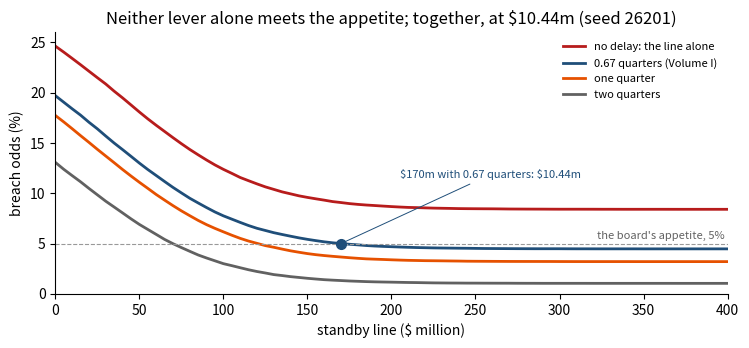
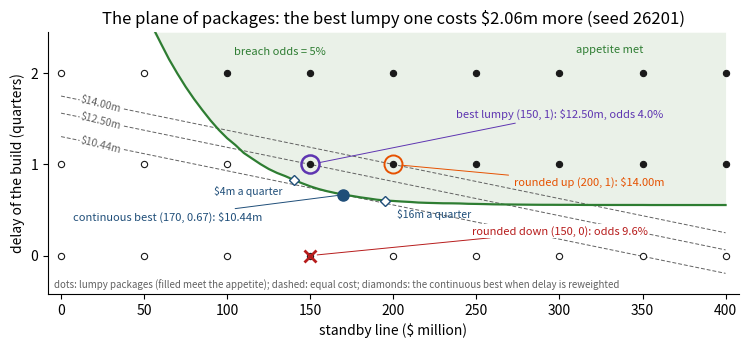
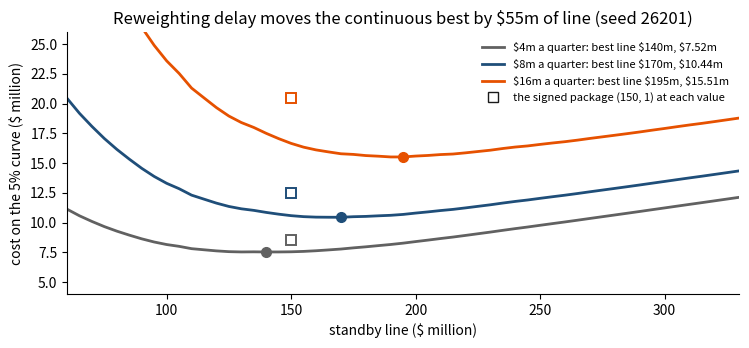
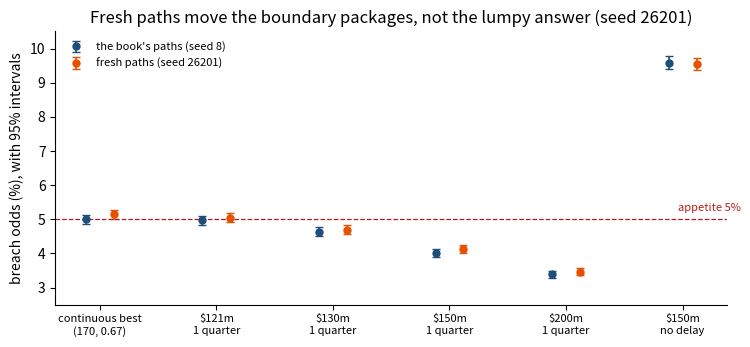

These figures' Python source, in order:
import numpy as np
from scipy import stats
import matplotlib.pyplot as plt
plt.rcParams.update({"figure.dpi": 110, "axes.spines.top": False, "axes.spines.right": False})
SEED = 26201        # the lab's seed: fresh paths for Panel 7
BOOK_SEED = 8       # Volume I's Chapter 8 stream, on which the book counts every breach (Online Appendix 1.B.4)

STATE = {"liquidity ($m)": 620, "net leverage (x EBITDA)": 3.4, "workforce capability": 58, "technology platform": 41,
         "operational efficiency": 71, "ROIC (%)": 8.3, "strategic risk": 64, "market share (%)": 19}

# The digital program's liquidity ($ million), quarterly over three years: Volume I's Chapter 8 model
N, Q = 100_000, 12
LIQ0, FLOOR = 620.0, 350.0                # liquidity today; the board's floor
A_E, SD_W = 0.6, 50.0                     # execution and market: E' = 0.6 E + w, w with sd $50m a quarter
LAM, J_MEAN, J_SD = 0.10, 120.0, 50.0     # funding-window closures: 0.10 a year, gamma sizes, never recovered
DEPTH0, DEPTH_PER_Q = 28.0, 4.0           # the plan's trough (index points); a quarter of delay: 4 points shallower
FEE, VQ, APPETITE = 0.03, 8.0, 0.05       # line fees over the program; a quarter of delay ($m); the appetite
L_MAX, PHI_MAX, TRANCHE = 400.0, 6.0, 50.0

def relax(x0, x_inf, k, t):
    return x_inf + (x0 - x_inf) * np.exp(-k * t)

def trough(depth, tau, t):
    return depth * (t / tau) * np.exp(1 - t / tau)

def plan(depth, t):                       # planned liquidity ($m); index 100 = $620 million today
    return 6.2 * (relax(100, 112, 0.35, t) - trough(depth, 2.0, t))

TQ = np.arange(1, Q + 1) / 4              # the twelve quarters, in years
BASE = plan(0.0, TQ)                      # the plan without its trough
SHAPE = 6.2 * trough(1.0, 2.0, TQ)        # the trough, per index point of depth

def draw_paths(seed, n=N):
    # Volume I's random stream in the book's order: each quarter the execution shocks,
    # the closure counts, then the closure sizes path by path
    rng = np.random.default_rng(seed)
    E, e, closures = np.empty((n, Q)), np.zeros(n), []
    for k in range(Q):
        w = rng.normal(0.0, SD_W, n)
        count = rng.poisson(LAM / 4, n)
        size = rng.gamma((J_MEAN / J_SD) ** 2, J_SD ** 2 / J_MEAN, count.sum())
        closures.append((np.repeat(np.arange(n), count), size))
        e = A_E * e + w
        E[:, k] = e
    return E, closures

class Paths:
    # A line l replaces up to l of each closure; phi quarters of delay make the trough 28 - 4 phi deep.
    # A path breaches the floor exactly when the trough is deeper than its critical depth,
    # min over quarters of (liquidity without the trough - floor) / (trough per point of depth),
    # so the odds of every package are exact counts on the same paths.
    def __init__(self, seed):
        self.E, self.closures = draw_paths(seed)
        self.memo = {}
    def critical(self, line):
        key = round(float(line), 6)
        if key not in self.memo:
            lost, cum = np.empty((N, Q)), np.zeros(N)
            for k, (path, size) in enumerate(self.closures):
                cum += np.bincount(path, np.maximum(size - line, 0.0), N)
                lost[:, k] = cum
            self.memo[key] = np.sort(((BASE + self.E - lost - FLOOR) / SHAPE).min(axis=1))
        return self.memo[key]
    def odds(self, line, phi):
        return np.searchsorted(self.critical(line), DEPTH0 - DEPTH_PER_Q * phi) / N
    def delay_for(self, line, p=APPETITE):
        # least delay meeting p: the depth it allows is a quantile of the critical depths
        d = min(DEPTH0, self.critical(line)[int(np.floor(p * N))])
        return np.nan if d < 0 else (DEPTH0 - d) / DEPTH_PER_Q

def cost(line, phi, v=VQ):
    return FEE * line + v * phi

B = Paths(BOOK_SEED)
print("Meridian's state:", "; ".join(f"{k} {v}" for k, v in STATE.items()))
path0 = plan(DEPTH0, np.arange(Q + 1) / 4)
print("planned liquidity by quarter ($m):", " ".join(f"{x:.0f}" for x in path0),
      f"-> low point {path0.min():.0f} in quarter {path0.argmin()}, {path0.min() - FLOOR:.0f} above the floor")
print(f"the book's paths give Volume I's odds: no lever {100 * B.odds(0, 0):.1f}%, a $100m line {100 * B.odds(100, 0):.1f}%, "
      f"two quarters of delay {100 * B.odds(0, 2):.1f}%, both {100 * B.odds(100, 2):.1f}%")

DECLARATION = {
    "decisions": [
        {"symbol": "l", "name": "standby line", "unit": "$ million", "box": (0, 400), "owner": "treasury",
         "price": FEE, "basis": "fees of about 1 percent a year for three years"},
        {"symbol": "phi", "name": "delay of the build", "unit": "quarters", "box": (0, 6), "owner": "transformation office",
         "price": VQ, "basis": "Digital Solutions' contribution a quarter"}],
    "state map": "Volume I's Chapter 8 model of the program's liquidity, 100,000 paths",
    "commitments": [{"name": "P(liquidity below 350 in some quarter)", "limit": APPETITE, "owner": "the board"}],
}

def formulate(decl):
    # emit the canonical form, or refuse when a term has no declared price or owner (Proposition 1.1)
    missing = [d["name"] for d in decl["decisions"] if d.get("price") is None or not d.get("owner")]
    missing += [c["name"] for c in decl["commitments"] if not c.get("owner")]
    if missing:
        return ("REFUSED: no declared price or owner for " + ", ".join(missing) +
                ": the objective is not a function of the declaration (Proposition 1.1)")
    cost_terms = " + ".join(f"{d['price']:g} {d['symbol']}" for d in decl["decisions"])
    lines = [f"maximize    -({cost_terms})    the package's cost in $ million, with its sign reversed"]
    for i, d in enumerate(decl["decisions"]):
        lines.append(f"{'over' if i == 0 else '':12s}{d['box'][0]} <= {d['symbol']} <= {d['box'][1]}    "
                     f"({d['unit']}; {d['owner']}; {d['price']:g} a unit: {d['basis']})")
    lines.append(f"subject to  x = f(l, phi): {decl['state map']}")
    lines += [f"            {c['name']} - {c['limit']:g} <= 0    ({c['owner']})" for c in decl["commitments"]]
    return "\n".join(lines)

print(formulate(DECLARATION))
undeclared = {**DECLARATION, "decisions": [DECLARATION["decisions"][0],
                                           {**DECLARATION["decisions"][1], "price": None, "owner": None}]}
print("\nthe delay cost's price and owner deleted:\n" + formulate(undeclared))

L_V1 = 170.0
PHI_V1 = B.delay_for(L_V1)                # Volume I's package: $170m and the least delay that meets 5 percent
P90 = stats.gamma.ppf(0.9, (J_MEAN / J_SD) ** 2, scale=J_SD ** 2 / J_MEAN)     # a 90th-percentile closure

def deepest_draw(phi):                    # the plan's deepest draw on the cash above the floor
    return LIQ0 - plan(DEPTH0 - DEPTH_PER_Q * phi, np.arange(Q + 1) / 4).min()

def joint_check(line, phi, commitments=("program draw", "closure buffer", "floor")):
    claims = ((deepest_draw(phi) if "program draw" in commitments else 0.0)
              + (max(P90 - line, 0.0) if "closure buffer" in commitments else 0.0))
    room = LIQ0 - FLOOR if "floor" in commitments else np.inf
    return claims, claims <= room

EBITDA = 0.118 * 4200
NET_DEBT, COVENANT = 3.4 * EBITDA, 4.5
def leverage(line):                       # net debt over EBITDA with the line fully drawn
    return (NET_DEBT + line) / EBITDA

core = np.zeros((4, 4))                   # the feedback core: Industrial Systems, Digital, engineering, treasury
for i, j in ((0, 2), (1, 2), (0, 3), (1, 3)):
    core[i, j] = core[j, i] = 0.40        # four two-way links at the ceiling of 0.40
rho, rule = max(abs(np.linalg.eigvals(core))), 0.5 ** 0.25

claims, ok = joint_check(L_V1, PHI_V1)
print(f"Volume I's package: a ${L_V1:.0f}m line and {PHI_V1:.3f} quarters of delay")
print(f"(R1) declaration completeness: every term has a price and an owner: "
      f"{'pass' if not formulate(DECLARATION).startswith('REFUSED') else 'FAIL'}")
print(f"(R2) unified consistency: draw {deepest_draw(PHI_V1):.1f} + closure buffer {max(P90 - L_V1, 0):.1f} = {claims:.1f} "
      f"of {LIQ0 - FLOOR:.0f}: {'pass' if ok else 'FAIL'}")
print(f"(R3) analytical panel: a closed, bounded box; the feedback core's spectral radius {rho:.2f} <= {rule:.3f}: "
      f"{'pass' if rho <= rule else 'FAIL'}")
print(f"(R4) feasibility over the horizon: odds {100 * B.odds(L_V1, PHI_V1):.2f}% <= 5%; leverage with the line drawn "
      f"{leverage(L_V1):.2f}x <= {COVENANT}x: {'pass' if B.odds(L_V1, PHI_V1) <= APPETITE and leverage(L_V1) <= COVENANT else 'FAIL'}")

claims0, ok0 = joint_check(0.0, PHI_V1)
print(f"\nthe line removed from the inventory: draw {deepest_draw(PHI_V1):.1f} + closure buffer {P90:.1f} = {claims0:.1f} "
      f"on {LIQ0 - FLOOR:.0f}: (R2) {'passes' if ok0 else 'fails'}")
OWNERS = {"program draw": "the transformation office", "closure buffer": "treasury", "floor": "the board"}
named = list(OWNERS)
for c in list(named):                     # deletion filter: drop a commitment while the rest still cannot hold
    rest = [x for x in named if x != c]
    if not joint_check(0.0, PHI_V1, rest)[1]:
        named = rest
print("minimal infeasible set:", "; ".join(f"the {c} ({OWNERS[c]})" for c in named),
      "-- drop any one and the others can hold")
print(f"Volume I's declaration before its levers: {deepest_draw(0):.1f} + {P90:.1f} = {joint_check(0.0, 0.0)[0]:.1f} on 270, "
      f"short {joint_check(0.0, 0.0)[0] - 270:.1f}")

LINES = np.arange(0.0, L_MAX + 0.01, 5.0)     # Volume I's grid of lines
CURVE = np.array([B.delay_for(l) for l in LINES])   # least delay meeting 5 percent, line by line

def continuous_best(v=VQ):
    c = FEE * LINES + v * CURVE
    i = int(np.nanargmin(c))
    return LINES[i], CURVE[i], c[i]

L_C, PHI_C, C_C = continuous_best()
print(f"best package: a ${L_C:.0f}m line and {PHI_C:.3f} quarters of delay ({3 * PHI_C:.1f} months), ${C_C:.2f}m "
      f"(fees {FEE * L_C:.2f} + delay {VQ * PHI_C:.2f}); odds {100 * B.odds(L_C, PHI_C):.2f}%")
flat = LINES[FEE * LINES + VQ * CURVE <= C_C + 0.5]
print(f"a flat optimum: every line from ${flat.min():.0f}m to ${flat.max():.0f}m costs within $0.5m of the best")
print(f"the line alone: odds never below {100 * B.odds(L_MAX, 0):.2f}% (a ${L_MAX:.0f}m line; swings in execution "
      f"and markets breach that often on their own)")
print(f"delay alone: {B.delay_for(0.0):.2f} quarters, ${cost(0, B.delay_for(0.0)):.2f}m")

fig, ax = plt.subplots(figsize=(7.6, 3.6))
for phi, col, lab in ((0.0, "#B71C1C", "no delay: the line alone"), (PHI_C, "#1F4E79", f"{PHI_C:.2f} quarters (Volume I)"),
                      (1.0, "#E65100", "one quarter"), (2.0, "#616161", "two quarters")):
    ax.plot(LINES, [100 * B.odds(l, phi) for l in LINES], color=col, lw=2, label=lab)
ax.axhline(100 * APPETITE, color="#999999", lw=0.8, ls="--")
ax.text(398, 5.5, "the board's appetite, 5%", color="#616161", fontsize=8, ha="right")
ax.plot(L_C, 100 * B.odds(L_C, PHI_C), "o", color="#1F4E79", ms=7)
ax.annotate(rf"\${L_C:.0f}m with {PHI_C:.2f} quarters: \${C_C:.2f}m", xy=(L_C, 5.0), xytext=(205, 11.5), fontsize=8,
            color="#1F4E79", arrowprops=dict(arrowstyle="-", color="#1F4E79", lw=0.7))
ax.set(xlim=(0, 400), ylim=(0, 26), xlabel=r"standby line (\$ million)", ylabel="breach odds (%)",
       title="Neither lever alone meets the appetite; together, at \\$10.44m (seed 26201)")
ax.legend(frameon=False, fontsize=8); plt.tight_layout(); plt.show()

LUMPY_LINES, QUARTERS = np.arange(0.0, L_MAX + 0.01, TRANCHE), np.arange(0, 7)
packages = [(l, int(q), B.odds(l, q), cost(l, q)) for l in LUMPY_LINES for q in QUARTERS]
feasible = [p for p in packages if p[2] <= APPETITE]
L_B, Q_B, P_B, C_B = min(feasible, key=lambda p: (p[3], p[2]))
print(f"{len(LUMPY_LINES)} lines x {len(QUARTERS)} delays = {len(packages)} packages; {len(feasible)} meet the appetite (*)")
print("breach odds (%)    quarters of delay:" + "".join(f"{q:8d}" for q in QUARTERS))
for l in LUMPY_LINES:
    print(("  no line" if l == 0 else f"  a ${l:.0f}m line").ljust(38) + "".join(f"{100 * B.odds(l, q):7.2f}{'*' if B.odds(l, q) <= APPETITE else ' '}"
                                                   for q in QUARTERS))
print(f"cheapest that meets the appetite: a ${L_B:.0f}m line, {Q_B} quarter of delay, ${C_B:.2f}m, odds {100 * P_B:.2f}%")
print(f"convexity: the box is convex, the 63 packages are not (the midpoint of (150, 1) and (200, 1) is no package); "
      f"forty yes-or-no choices would make 2^40 = {2 ** 40:.2e} combinations")

def least_line(q, step):
    # least line on a grid of `step` meeting the appetite with q quarters: the odds fall as the line grows
    grid = np.arange(0.0, L_MAX + step / 2, step)
    if B.odds(grid[-1], q) > APPETITE:
        return None
    lo, hi = -1, len(grid) - 1
    while hi - lo > 1:
        mid = (lo + hi) // 2
        lo, hi = (lo, mid) if B.odds(grid[mid], q) <= APPETITE else (mid, hi)
    return float(grid[hi])

by_quarter = {int(q): {s: least_line(q, s) for s in (1.0, 10.0, 50.0)} for q in QUARTERS}
print("\nleast line for each whole number of quarters (Online Appendix 1.B.4)")
print("delay   line ($1m steps)   odds    line ($50m)   odds    cost ($m)")
for q in QUARTERS:
    a, b = by_quarter[q][1.0], by_quarter[q][50.0]
    if a is None:
        print(f"{q:4d}        none            --       none        --        --")
        continue
    print(f"{q:4d} {a:12.0f} {100 * B.odds(a, q):12.2f}% {b:10.0f} {100 * B.odds(b, q):8.2f}% {cost(b, q):10.2f}")

def best_whole_quarters(step):
    return min(((by_quarter[q][step], q) for q in by_quarter if by_quarter[q][step] is not None), key=lambda r: cost(*r))

L1, Q1 = best_whole_quarters(1.0)
L10, Q10 = best_whole_quarters(10.0)
TABLE_13 = [("Continuous levers (Volume I)", L_C, PHI_C), ("Whole quarters, line to the $1 million", L1, Q1),
            ("Whole quarters, $10 million tranches", L10, Q10), ("Whole quarters, $50 million tranches", L_B, Q_B),
            ("Rounded down (fails the appetite)", TRANCHE * np.floor(L_C / TRANCHE), np.floor(PHI_C)),
            ("Rounded up", TRANCHE * np.ceil(L_C / TRANCHE), np.ceil(PHI_C))]
print("\nTable 1.3                                  line ($m)   delay (q)   odds    cost ($m)")
for name, l, phi in TABLE_13:
    delay = f"{phi:.2f}" if phi != round(phi) else f"{phi:.0f}"
    print(f"{name:42s} {l:8.0f} {delay:>10s} {100 * B.odds(l, phi):9.2f}% {cost(l, phi):9.2f}")
lumps = C_B - C_C
print(f"\nthe lumps cost ${lumps:.2f}m ({100 * lumps / C_C:.0f}%): whole quarters ${cost(L1, Q1) - C_C:.2f}m, "
      f"then $50m tranches ${C_B - cost(L1, Q1):.2f}m; $10m tranches would save ${C_B - cost(L10, Q10):.2f}m")

fig, ax = plt.subplots(figsize=(7.6, 3.6))
TOP = 2.45                                # quarters 0 to 2 shown: every best package lies there
ax.set(xlim=(-8, 408), ylim=(-0.42, TOP), xticks=range(0, 401, 50), yticks=[0, 1, 2],
       xlabel=r"standby line (\$ million)", ylabel="delay of the build (quarters)",
       title="The plane of packages: the best lumpy one costs \\$2.06m more (seed 26201)")
ax.fill_between(LINES, np.minimum(CURVE, TOP), TOP, color="#EAF1E8", lw=0)
ax.plot(LINES, CURVE, color="#2E7D32", lw=1.6)
ax.text(104, 2.2, "breach odds = 5%", color="#2E7D32", fontsize=8)
ax.text(330, 2.22, "appetite met", color="#2E7D32", fontsize=8, style="italic", ha="center")
fig.canvas.draw()
p0, p1 = ax.transData.transform((0.0, 0.0)), ax.transData.transform((100.0, -100 * FEE / VQ))
angle = np.degrees(np.arctan2(p1[1] - p0[1], p1[0] - p0[0]))
for c in (C_C, C_B, cost(200, 1)):
    ax.plot(LINES, (c - FEE * LINES) / VQ, color="#616161", lw=0.7, ls=(0, (4, 2)), zorder=1)
    ax.text(24, (c - FEE * 24) / VQ, rf"\${c:.2f}m", color="#616161", fontsize=7.5, ha="center", va="center", rotation=angle,
            rotation_mode="anchor", bbox=dict(boxstyle="square,pad=0.1", fc="white", ec="none"), zorder=2)
for l, q, p, c in packages:
    if q <= 2:
        ax.plot(l, q, "o", ms=4.5, mfc="#1A1A1A" if p <= APPETITE else "white", mec="#1A1A1A", mew=0.8, zorder=3)
for v, dx, dy, ha in ((4.0, -7, -0.13, "right"), (16.0, 7, -0.15, "left")):
    l, phi, _ = continuous_best(v)
    ax.plot(l, phi, "D", ms=5.5, mfc="white", mec="#1F4E79", mew=1.0, zorder=4)
    ax.text(l + dx, phi + dy, rf"\${v:.0f}m a quarter", color="#1F4E79", fontsize=7.5, ha=ha, va="center")
ax.plot(L_C, PHI_C, "o", ms=8, color="#1F4E79", zorder=5)
ax.annotate(rf"continuous best ({L_C:.0f}, {PHI_C:.2f}): \${C_C:.2f}m", xy=(L_C, PHI_C), xytext=(64, 0.42), fontsize=8,
            color="#1F4E79", ha="center", va="center", arrowprops=dict(arrowstyle="-", color="#1F4E79", lw=0.7, shrinkB=4))
ax.plot(L_B, Q_B, "o", ms=13, mfc="none", mec="#5E35B1", mew=1.8, zorder=5)
ax.annotate(rf"best lumpy ({L_B:.0f}, {Q_B}): \${C_B:.2f}m, odds {100 * P_B:.1f}%", xy=(L_B, Q_B), xytext=(300, 1.55),
            fontsize=8, color="#5E35B1", ha="center", va="center",
            arrowprops=dict(arrowstyle="-", color="#5E35B1", lw=0.7, shrinkB=6))
ax.plot(200, 1, "o", ms=13, mfc="none", mec="#E65100", mew=1.4, zorder=5)
ax.annotate(rf"rounded up (200, 1): \${cost(200, 1):.2f}m", xy=(200, 1), xytext=(318, 0.8), fontsize=8, color="#E65100",
            ha="center", va="center", arrowprops=dict(arrowstyle="-", color="#E65100", lw=0.7, shrinkB=6))
ax.plot(150, 0, "x", ms=9, mew=2, color="#B71C1C", zorder=5)
ax.annotate(f"rounded down (150, 0): odds {100 * B.odds(150, 0):.1f}%", xy=(150, 0), xytext=(300, 0.27), fontsize=8,
            color="#B71C1C", ha="center", va="center", bbox=dict(boxstyle="square,pad=0.1", fc="white", ec="none"),
            arrowprops=dict(arrowstyle="-", color="#B71C1C", lw=0.7, shrinkB=5))
ax.text(-4, -0.33, "dots: lumpy packages (filled meet the appetite); dashed: equal cost; diamonds: the continuous best "
        "when delay is reweighted", fontsize=7, color="#616161", va="center")
plt.tight_layout(); plt.show()

order = lambda f: [p[:2] for p in sorted(feasible, key=lambda p: (f(p[3]), p[2]))]
same = order(lambda c: c) == order(lambda c: 0.75 * c) == order(lambda c: 1000 * c)
print(f"after tax at 25 percent, or in thousands of dollars: every one of the {len(feasible)} feasible packages keeps "
      f"its rank: {same}; the cheapest stays ({L_B:.0f}, {Q_B})")

print("\na quarter of delay   continuous best: line   delay    cost     cheapest lumpy: line   delay    cost")
for v in (4.0, 8.0, 16.0):
    l, phi, c = continuous_best(v)
    lb = min(feasible, key=lambda p: (cost(p[0], p[1], v), p[2]))
    print(f"{'$%.0fm' % v:>10s} {l:28.0f} {phi:7.2f} {c:7.2f} {lb[0]:23.0f} {lb[1]:7d} {cost(lb[0], lb[1], v):7.2f}")
moved = continuous_best(16.0)[0] - continuous_best(4.0)[0]
print(f"the board's number moves the continuous line by ${moved:.0f}m; the signed package stays the same")

fee_q = {q: FEE * by_quarter[q][50.0] for q in by_quarter if by_quarter[q][50.0] is not None}
print("\ncheapest lumpy package with q quarters, at v a quarter: " + "; ".join(f"{fee_q[q]:.1f} + {q}v" for q in fee_q))
threshold = max((fee_q[1] - fee_q[q]) / (q - 1) for q in fee_q if q > 1)
print(f"one quarter is the cheapest exactly when v > {threshold:.2f} (two and three quarters tie at that value)")

for v in (8.0, 16.0):
    l, phi, c = continuous_best(v)
    near = (TRANCHE * round(l / TRANCHE), round(phi))
    print(f"at ${v:.0f}m the nearest package to ({l:.0f}, {phi:.2f}) is ({near[0]:.0f}, {near[1]}): ${cost(*near, v):.2f}m, "
          f"against ${cost(L_B, Q_B, v):.2f}m for ({L_B:.0f}, {Q_B})")

fig, ax = plt.subplots(figsize=(7.6, 3.6))
for v, col in ((4.0, "#616161"), (8.0, "#1F4E79"), (16.0, "#E65100")):
    l, phi, c = continuous_best(v)
    ax.plot(LINES, FEE * LINES + v * CURVE, color=col, lw=2, label=rf"\${v:.0f}m a quarter: best line \${l:.0f}m, \${c:.2f}m")
    ax.plot(l, c, "o", color=col, ms=7)
    ax.plot(L_B, cost(L_B, Q_B, v), "s", mfc="white", mec=col, mew=1.4, ms=7)
ax.plot([], [], "s", mfc="white", mec="#1A1A1A", ms=7, label=r"the signed package (150, 1) at each value")
ax.set(xlim=(60, 330), ylim=(4, 26), xlabel=r"standby line (\$ million)",
       ylabel=r"cost on the 5% curve (\$ million)",
       title="Reweighting delay moves the continuous best by \\$55m of line (seed 26201)")
ax.legend(frameon=False, fontsize=8, loc="upper right"); plt.tight_layout(); plt.show()

CAPABILITY, CAPABILITY_FLOOR = 58.0, 55.0    # capability stays at 58 through the digital program
COMMITMENTS = {
    "the board's appetite": lambda l, q, p: p <= APPETITE,
    "the covenant, with the line fully drawn": lambda l, q, p: leverage(l) <= COVENANT,
    "the capability floor of 55": lambda l, q, p: CAPABILITY >= CAPABILITY_FLOOR,
    "Volume I's joint check": lambda l, q, p: joint_check(l, q)[1],
}
def meets(names):
    return [(l, q) for l, q, p, c in packages if all(COMMITMENTS[n](l, q, p) for n in names)]

print("commitments in force                               feasible packages")
names = []
for n in COMMITMENTS:
    names.append(n)
    print(f"  {'+ ' if len(names) > 1 else '  '}{n:46s} {len(meets(names)):6d}")
print("listed in the opposite order, the same packages:", meets(names[::-1]) == meets(names))
rewritten = [(l, q) for l, q, p, c in packages if 100 * (APPETITE - p) >= 0]
print("the appetite written as 100 (0.05 - P) >= 0, the same packages:", rewritten == meets(names[:1]))
print(f"none drops out: the covenant would bind only for a line above ${COVENANT * EBITDA - NET_DEBT:.0f}m, and "
      f"capability stays at {CAPABILITY:.0f}")

claims_b, _ = joint_check(L_B, Q_B)
print(f"\nthe signed package ({L_B:.0f}, {Q_B}), commitment by commitment:")
print(f"  appetite: odds {100 * P_B:.2f}% against 5%, a margin of {100 * (APPETITE - P_B):.2f} points")
print(f"  covenant: {leverage(L_B):.2f}x against {COVENANT}x with the line fully drawn")
print(f"  capability: {CAPABILITY:.0f} against the floor of {CAPABILITY_FLOOR:.0f}")
print(f"  joint check: draw {deepest_draw(Q_B):.1f} + closure buffer {P90 - L_B:.1f} = {claims_b:.1f} of 270: "
      f"${270 - claims_b:.0f}m of cash above the floor unclaimed")

def se(p):
    return np.sqrt(p * (1 - p) / N)

print(f"standard errors: {100 * se(APPETITE):.3f} points near 5%, {100 * se(P_B):.3f} near 4%")
print(f"the signed package clears the appetite by {100 * (APPETITE - P_B):.2f} points, {(APPETITE - P_B) / se(P_B):.1f} standard errors; "
      f"rounding down misses it by {100 * (B.odds(150, 0) - APPETITE):.2f} points")
print(f"bound: no lumpy package can cost less than the continuous ${C_C:.2f}m (Theorem 1.3(v)); the signed package is "
      f"within ${C_B - C_C:.2f}m of it, and the best of the {len(packages)} by enumeration")

F = Paths(SEED)                           # fresh paths: the same model, the lab's seed
SHOW = [("continuous best", L_C, PHI_C), ("$121m, 1 quarter", L1, Q1), ("$130m, 1 quarter", L10, Q10),
        ("$150m, 1 quarter", L_B, Q_B), ("$200m, 1 quarter", 200.0, 1), ("$150m, no delay", 150.0, 0)]
print(f"\npackage              book's paths    fresh paths (seed {SEED})    fresh against 5%, in standard errors")
for name, l, phi in SHOW:
    pb, pf = B.odds(l, phi), F.odds(l, phi)
    print(f"{name:20s} {100 * pb:10.2f}% {100 * pf:16.2f}% {(pf - APPETITE) / se(pf):24.1f}")

fig, ax = plt.subplots(figsize=(7.6, 3.6))
x = np.arange(len(SHOW))
for dx, P, col, lab in ((-0.12, B, "#1F4E79", "the book's paths (seed 8)"), (0.12, F, "#E65100", f"fresh paths (seed {SEED})")):
    p = np.array([P.odds(l, phi) for _, l, phi in SHOW])
    ax.errorbar(x + dx, 100 * p, yerr=196 * se(p), fmt="o", color=col, ms=5, capsize=3, lw=1.2, label=lab)
ax.axhline(100 * APPETITE, color="#B71C1C", lw=0.9, ls="--")
ax.text(len(SHOW) - 0.5, 5.25, "appetite 5%", color="#B71C1C", fontsize=8, ha="right")
ax.set_xticks(x)
ax.set_xticklabels(["continuous best\n(170, 0.67)", "\\$121m\n1 quarter", "\\$130m\n1 quarter", "\\$150m\n1 quarter",
                    "\\$200m\n1 quarter", "\\$150m\nno delay"], fontsize=8)
ax.set(ylim=(2.5, 10.5), ylabel="breach odds (%), with 95% intervals",
       title="Fresh paths move the boundary packages, not the lumpy answer (seed 26201)")
ax.legend(frameon=False, fontsize=8, loc="upper left"); plt.tight_layout(); plt.show()

a1, a2, budget = 3.0, 4.0, 100.0
x1 = budget * a1 ** 2 / (a1 ** 2 + a2 ** 2)
x2 = budget - x1
value = a1 * np.sqrt(x1) + a2 * np.sqrt(x2)
lam1, lam2 = a1 / (2 * np.sqrt(x1)), a2 / (2 * np.sqrt(x2))
print(f"x* = ({x1:.0f}, {x2:.0f}), value {value:.2f}; marginal returns {lam1:.4f} and {lam2:.4f}: equal, the multiplier")
grid = np.linspace(0.0, budget, 100_001)
f = a1 * np.sqrt(grid) + a2 * np.sqrt(budget - grid)
print(f"a search along the budget line agrees: best x1 = {grid[f.argmax()]:.2f}, value {f.max():.4f}")
V = lambda b: np.sqrt(a1 ** 2 + a2 ** 2) * np.sqrt(b)      # the value of a budget b: 5 sqrt(b)
print(f"the value of the budget, 5 sqrt(B): V(100) = {V(budget):.2f}; slope at 100 = {(V(100.01) - V(99.99)) / 0.02:.4f}; "
      f"one more unit is worth {V(101) - V(100):.4f}")

rd, ru = TABLE_13[4], TABLE_13[5]
checks = [
    ("continuous best: line, $m (workbook)", L_C, 170, 0),
    ("continuous best: delay, quarters (workbook)", PHI_C, 0.67, 0.005),
    ("continuous best: cost, $m (workbook)", C_C, 10.44, 0.005),
    ("continuous best: breach odds, %", 100 * B.odds(L_C, PHI_C), 5.00, 0.005),
    ("the line alone: lowest odds, %", 100 * B.odds(L_MAX, 0), 8.40, 0.005),
    ("delay alone: quarters (workbook)", B.delay_for(0.0), 5.09, 0.005),
    ("(R2) joint check with the package, $m (workbook)", claims, 138.5, 0.05),
    ("spectral radius of the feedback core (workbook)", rho, 0.80, 5e-4),
    ("lumpy packages (workbook)", len(packages), 63, 0),
    ("lumpy packages meeting the appetite (workbook)", len(feasible), 46, 0),
    ("best lumpy package: line, $m (workbook)", L_B, 150, 0),
    ("best lumpy package: delay, quarters (workbook)", Q_B, 1, 0),
    ("best lumpy package: cost, $m (workbook)", C_B, 12.50, 0.005),
    ("best lumpy package: breach odds, %", 100 * P_B, 4.00, 0.005),
    ("rounded down (150, 0): breach odds, %", 100 * B.odds(rd[1], rd[2]), 9.59, 0.005),
    ("rounded up (200, 1): breach odds, %", 100 * B.odds(ru[1], ru[2]), 3.39, 0.005),
    ("rounded up (200, 1): cost, $m (workbook)", cost(ru[1], ru[2]), 14.00, 0.005),
    ("whole quarters, $1m steps: line, $m", L1, 121, 0),
    ("whole quarters, $1m steps: breach odds, %", 100 * B.odds(L1, Q1), 4.97, 0.005),
    ("whole quarters, $1m steps: cost, $m (workbook)", cost(L1, Q1), 11.63, 0.005),
    ("$10m tranches: line, $m", L10, 130, 0),
    ("$10m tranches: breach odds, %", 100 * B.odds(L10, Q10), 4.6, 0.05),
    ("$10m tranches: cost, $m (workbook)", cost(L10, Q10), 11.90, 0.005),
    ("the lumps cost, $m (workbook)", lumps, 2.06, 0.005),
    ("of which whole quarters, $m (workbook)", cost(L1, Q1) - C_C, 1.19, 0.005),
    ("$10m tranches would save, $m (workbook)", C_B - cost(L10, Q10), 0.60, 0.005),
    ("two quarters: least line in $1m steps, $m", by_quarter[2][1.0], 70, 0),
    ("two quarters: $50m package cost, $m (workbook)", cost(by_quarter[2][50.0], 2), 19.00, 0.005),
    ("six quarters, no line: breach odds, %", 100 * B.odds(0.0, 6), 3.67, 0.005),
    ("$4m a quarter: continuous line, $m (workbook)", continuous_best(4.0)[0], 140, 0),
    ("$4m a quarter: continuous cost, $m (workbook)", continuous_best(4.0)[2], 7.52, 0.005),
    ("$16m a quarter: continuous line, $m (workbook)", continuous_best(16.0)[0], 195, 0),
    ("$16m a quarter: continuous delay, quarters (workbook)", continuous_best(16.0)[1], 0.60, 0.005),
    ("$16m a quarter: continuous cost, $m (workbook)", continuous_best(16.0)[2], 15.51, 0.005),
    ("lumpy answer holds above, $m a quarter (workbook)", threshold, 1.5, 1e-9),
    ("$16m a quarter: nearest package (200, 1), $m (workbook)", cost(200, 1, 16.0), 22.00, 0.005),
    ("$16m a quarter: (150, 1), $m (workbook)", cost(L_B, Q_B, 16.0), 20.50, 0.005),
    ("cash above the floor unclaimed, $m (workbook)", 270 - claims_b, 120, 0.5),
    ("standard error near 5%, points (workbook)", 100 * se(APPETITE), 0.07, 0.005),
    ("standard error near 4%, points (workbook)", 100 * se(P_B), 0.06, 0.005),
    ("lumpy margin, standard errors (workbook)", (APPETITE - P_B) / se(P_B), 16, 0.5),
    ("rounding down misses by, points (workbook)", 100 * (B.odds(150, 0) - APPETITE), 4.6, 0.05),
    ("two-channel budget: x1* (workbook)", x1, 36, 1e-9),
    ("two-channel budget: value (workbook)", value, 50, 1e-9),
    ("two-channel budget: multiplier (workbook)", lam1, 0.25, 1e-9),
]
ok = 0
for name, got, want, tol in checks:
    status = "PASS" if abs(got - want) <= tol else "FAIL"
    ok += status == "PASS"
    print(f"{name:55s} {got:11.4f}   book {want:9.4f}   {status}")
print(f"\n{ok} of {len(checks)} checkpoints PASS")
